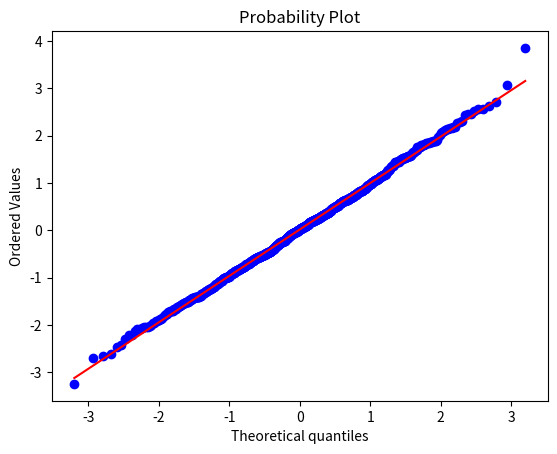
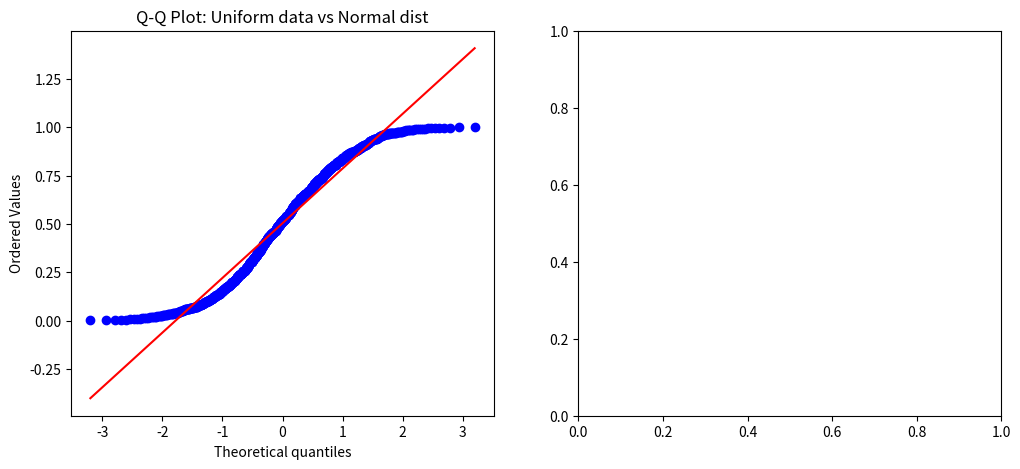

The script that saved these images, in order: (Note: this script raises an exception after producing the figures.)
import matplotlib.pyplot as plt
import scipy.stats as stats
from scipy.stats import probplot
import numpy as np

np.random.seed(42)
n_samples = 1000

data_normal = np.random.normal(loc=0, scale=1, size=n_samples)

fig, ax = plt.subplots()
_ = probplot(data_normal, dist="norm", plot=ax)

data_uniform = np.random.uniform(low=0, high=1, size=n_samples)

fig, axs = plt.subplots(1, 2, figsize=(12, 5))

probplot(data_uniform, dist="norm", plot=axs[0])
axs[0].set_title('Q-Q Plot: Uniform data vs Normal dist')

x = np.linspace(-3, 3, 500)
axs[1].plot(x, norm.pdf(x), label='Normal PDF')
axs[1].plot(x, uniform.pdf(x, loc=0, scale=1), label='Uniform PDF')

axs[1].set_title('PDFs: Normal and Uniform distributions')
axs[1].legend()
axs[1].grid(True)

plt.tight_layout()
plt.show()

data_exponential = np.random.exponential(scale=1, size=n_samples)

fig, axs = plt.subplots(1, 2, figsize=(12, 5))

probplot(data_exponential, dist="norm", plot=axs[0])
axs[0].set_title('Q-Q Plot: Exponential data vs Normal dist')

x = np.linspace(-3, 3, 500)
axs[1].plot(x, stats.norm.pdf(x), label='Normal PDF')
axs[1].plot(x, stats.expon.pdf(x, loc=0, scale=1), label='Exponential PDF')

axs[1].set_title('PDFs: Normal and Exponential distributions')
axs[1].legend()
axs[1].grid(True)

plt.tight_layout()
plt.show()

a = 5
data_skewed = stats.skewnorm.rvs(a=a, size=n_samples)

fig, axs = plt.subplots(1, 2, figsize=(12, 5))

probplot(data_skewed, dist="norm", plot=axs[0])
axs[0].set_title(f'Q-Q Plot: Skewed data ({a=}) vs Normal dist')

x = np.linspace(-3, 3, 500)
axs[1].plot(x, norm.pdf(x), label='Normal PDF')
axs[1].plot(x, stats.skewnorm.pdf(x, a), label=f'Skewed PDF ({a=})')

axs[1].set_title('PDFs: Normal and Skewed distributions')
axs[1].legend()
axs[1].grid(True)

plt.tight_layout()
plt.show()

a = -5
data_skewed = stats.skewnorm.rvs(a=a, size=n_samples)

fig, axs = plt.subplots(1, 2, figsize=(12, 5))

probplot(data_skewed, dist="norm", plot=axs[0])
axs[0].set_title(f'Q-Q Plot: Skewed data ({a=}) vs Normal dist')

x = np.linspace(-3, 3, 500)
axs[1].plot(x, norm.pdf(x), label='Normal PDF')
axs[1].plot(x, stats.skewnorm.pdf(x, a), label=f'Skewed PDF ({a=})')

axs[1].set_title('PDFs: Normal and Skewed distributions')
axs[1].legend()
axs[1].grid(True)

plt.tight_layout()
plt.show()

mu1, sigma1 = -2, 0.8
data_component1 = np.random.normal(loc=mu1, scale=sigma1, size=int(n_samples * 0.5))
mu2, sigma2 = 2, 0.8
data_component2 = np.random.normal(loc=mu2, scale=sigma2, size=int(n_samples * 0.5))

data_bimodal = np.concatenate((data_component1, data_component2))

fig, axs = plt.subplots(1, 2, figsize=(12, 5))

probplot(data_bimodal, dist="norm", plot=axs[0])
axs[0].set_title(f'Q-Q Plot: Bimodal data vs Normal dist')

x = np.linspace(-3, 3, 500)
axs[1].plot(x, norm.pdf(x), label='Norm PDF')
bimodal_pdf_vals = 0.5 * stats.norm.pdf(x, loc=mu1, scale=sigma1) + \
                   0.5 * stats.norm.pdf(x, loc=mu2, scale=sigma2)
axs[1].plot(x, bimodal_pdf_vals, label='Bimodal PDF (true)', color='blue')

axs[1].set_title('PDFs: Bimodal and Skewed distributions')
axs[1].legend()
axs[1].grid(True)

plt.tight_layout()
plt.show()

mu1, sigma1 = -2, 0.5
data_component1 = np.random.normal(loc=mu1, scale=sigma1, size=int(n_samples * 0.5))
mu2, sigma2 = 2, 2
data_component2 = np.random.normal(loc=mu2, scale=sigma2, size=int(n_samples * 0.5))

data_bimodal = np.concatenate((data_component1, data_component2))

fig, axs = plt.subplots(1, 2, figsize=(12, 5))

probplot(data_bimodal, dist="norm", plot=axs[0])
axs[0].set_title(f'Q-Q Plot: Bimodal data vs Normal dist')

x = np.linspace(-3, 3, 500)
axs[1].plot(x, norm.pdf(x), label='Norm PDF')
bimodal_pdf_vals = 0.5 * stats.norm.pdf(x, loc=mu1, scale=sigma1) + \
                   0.5 * stats.norm.pdf(x, loc=mu2, scale=sigma2)
axs[1].plot(x, bimodal_pdf_vals, label='Bimodal PDF (true)', color='blue')

axs[1].set_title('PDFs: Bimodal and Skewed distributions')
axs[1].legend()
axs[1].grid(True)

plt.tight_layout()
plt.show()

mu1, sigma1 = -2, 2
data_component1 = np.random.normal(loc=mu1, scale=sigma1, size=int(n_samples * 0.5))
mu2, sigma2 = 2, 0.5
data_component2 = np.random.normal(loc=mu2, scale=sigma2, size=int(n_samples * 0.5))

data_bimodal = np.concatenate((data_component1, data_component2))

fig, axs = plt.subplots(1, 2, figsize=(12, 5))

probplot(data_bimodal, dist="norm", plot=axs[0])
axs[0].set_title(f'Q-Q Plot: Bimodal data vs Normal dist')

x = np.linspace(-3, 3, 500)
axs[1].plot(x, norm.pdf(x), label='Norm PDF')
bimodal_pdf_vals = 0.5 * stats.norm.pdf(x, loc=mu1, scale=sigma1) + \
                   0.5 * stats.norm.pdf(x, loc=mu2, scale=sigma2)
axs[1].plot(x, bimodal_pdf_vals, label='Bimodal PDF (true)', color='blue')

axs[1].set_title('PDFs: Bimodal and Skewed distributions')
axs[1].legend()
axs[1].grid(True)

plt.tight_layout()
plt.show()